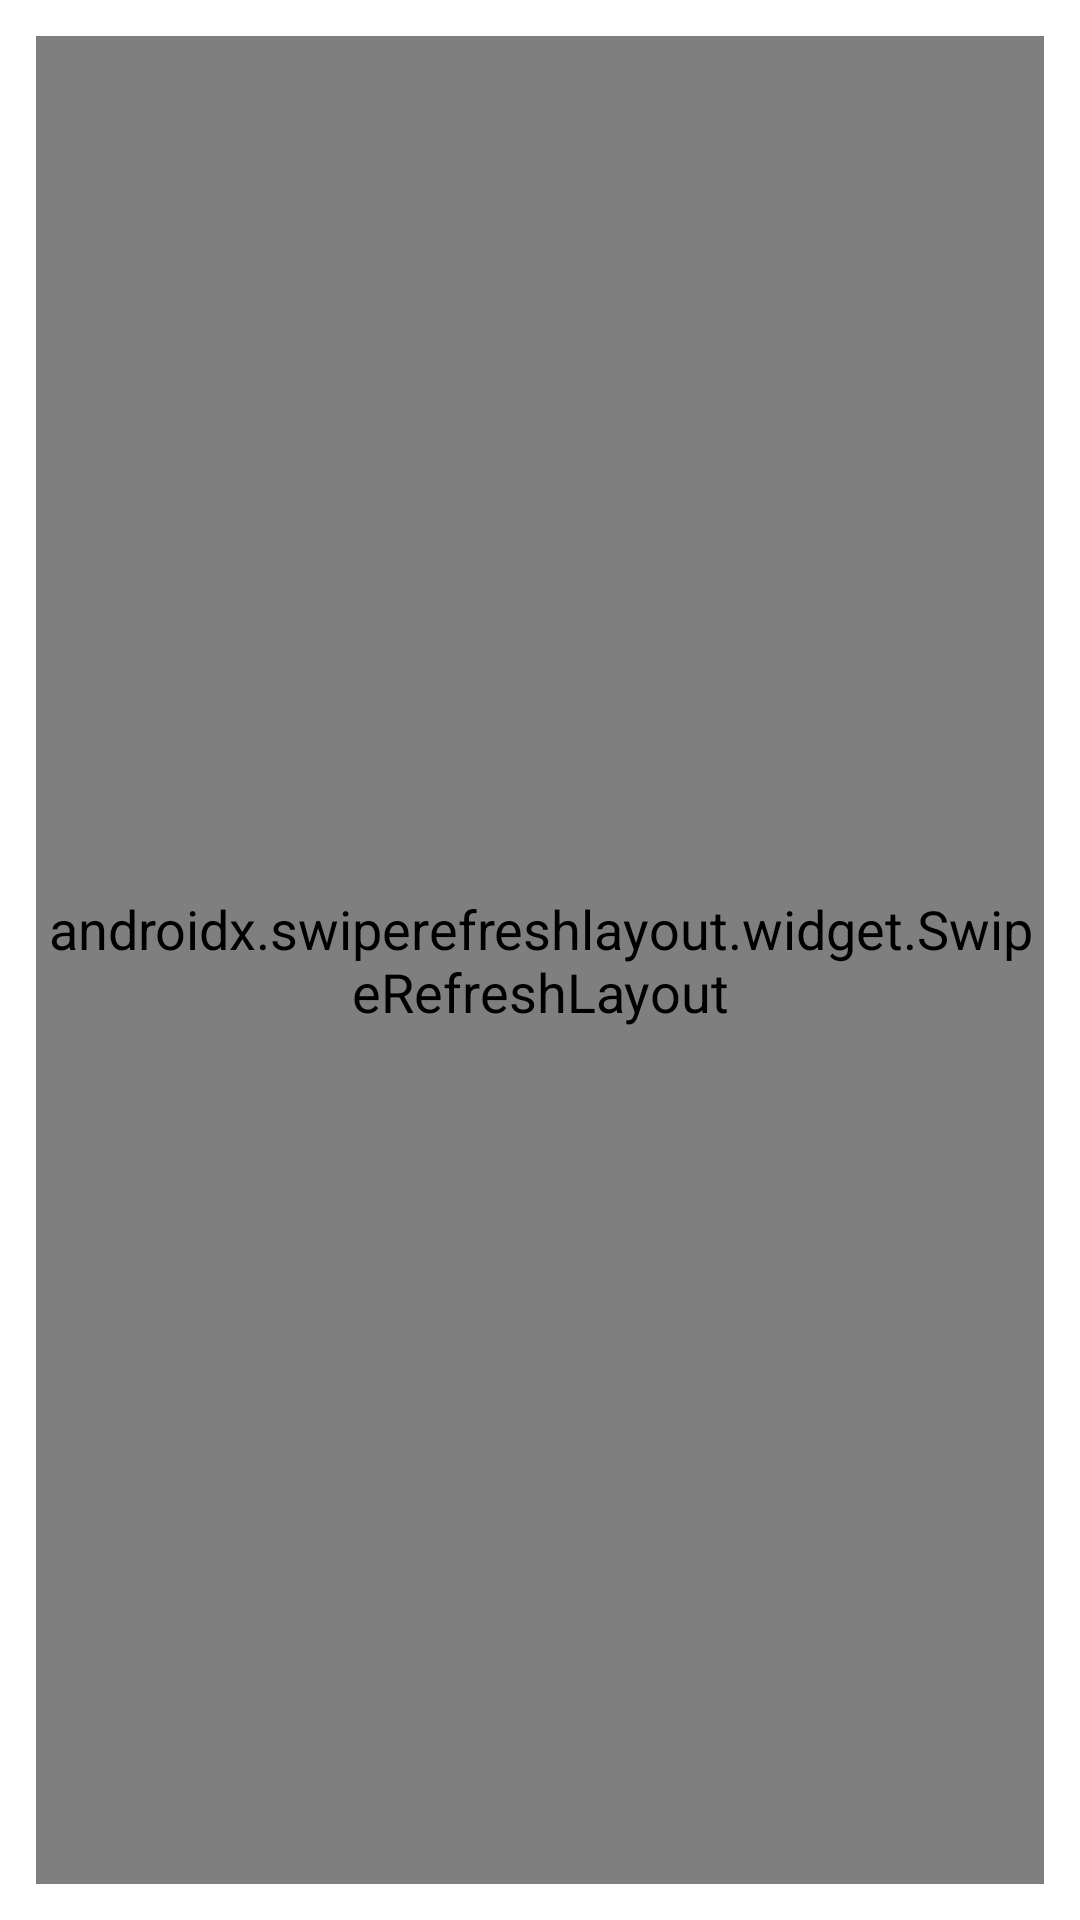

Write the Android layout XML for this screen, with the resource values it uses.
<!-- AndroidManifest.xml: application theme Theme.Livraison -->
<!-- res/layout/activity_deliveries_list.xml -->
<?xml version="1.0" encoding="utf-8"?>
<LinearLayout xmlns:android="http://schemas.android.com/apk/res/android"
    android:layout_width="match_parent"
    android:layout_height="match_parent"
    android:orientation="vertical"
    android:padding="12dp">

    <LinearLayout
        android:id="@+id/filterBar"
        android:layout_width="match_parent"
        android:layout_height="wrap_content"
        android:orientation="vertical"
        android:visibility="gone">

        <LinearLayout
            android:layout_width="match_parent"
            android:layout_height="wrap_content"
            android:orientation="horizontal">

            <com.google.android.material.textfield.TextInputLayout
                android:layout_width="0dp"
                android:layout_weight="1"
                android:layout_height="wrap_content"
                android:hint="Du (AAAA-MM-JJ)">
                <com.google.android.material.textfield.TextInputEditText
                    android:id="@+id/etFrom"
                    android:layout_width="match_parent"
                    android:layout_height="wrap_content"/>
            </com.google.android.material.textfield.TextInputLayout>

            <com.google.android.material.textfield.TextInputLayout
                android:layout_width="0dp"
                android:layout_weight="1"
                android:layout_marginStart="8dp"
                android:layout_height="wrap_content"
                android:hint="Au (AAAA-MM-JJ)">
                <com.google.android.material.textfield.TextInputEditText
                    android:id="@+id/etTo"
                    android:layout_width="match_parent"
                    android:layout_height="wrap_content"/>
            </com.google.android.material.textfield.TextInputLayout>
        </LinearLayout>

        <LinearLayout
            android:layout_width="match_parent"
            android:layout_height="wrap_content"
            android:orientation="horizontal">

            <com.google.android.material.textfield.TextInputLayout
                android:layout_width="0dp"
                android:layout_weight="1"
                android:layout_height="wrap_content"
                android:hint="État (LIVREE, EN_COURS, ...)">
                <com.google.android.material.textfield.TextInputEditText
                    android:id="@+id/etEtat"
                    android:layout_width="match_parent"
                    android:layout_height="wrap_content"/>
            </com.google.android.material.textfield.TextInputLayout>

            <com.google.android.material.textfield.TextInputLayout
                android:layout_width="0dp"
                android:layout_weight="1"
                android:layout_marginStart="8dp"
                android:layout_height="wrap_content"
                android:hint="N° commande">
                <com.google.android.material.textfield.TextInputEditText
                    android:id="@+id/etNoCde"
                    android:layout_width="match_parent"
                    android:layout_height="wrap_content"
                    android:inputType="number"/>
            </com.google.android.material.textfield.TextInputLayout>
        </LinearLayout>

        <com.google.android.material.button.MaterialButton
            android:id="@+id/btnApplyFilter"
            android:layout_width="match_parent"
            android:layout_height="wrap_content"
            android:text="Appliquer"/>
    </LinearLayout>

    <androidx.swiperefreshlayout.widget.SwipeRefreshLayout
        android:id="@+id/swipe"
        android:layout_width="match_parent"
        android:layout_height="0dp"
        android:layout_weight="1">

        <androidx.recyclerview.widget.RecyclerView
            android:id="@+id/recycler"
            android:layout_width="match_parent"
            android:layout_height="match_parent"/>
    </androidx.swiperefreshlayout.widget.SwipeRefreshLayout>
</LinearLayout>
<!-- resources referenced by this layout -->
<resources>
  <style name="Theme.Livraison" parent="Theme.Material3.DayNight">
          <item name="colorPrimary">@color/primary</item>
          <item name="colorOnPrimary">@color/on_primary</item>
          <item name="colorPrimaryContainer">@color/primary_dark</item>
          <item name="colorSecondary">@color/accent</item>
          <item name="colorOnSecondary">@color/on_accent</item>
          <item name="android:windowBackground">@color/bg</item>
          <item name="android:textSize">18sp</item>
          <item name="materialButtonStyle">@style/Widget.Livraison.Button</item>
      </style>
  <color name="primary">#0B5FFF</color>
  <color name="on_primary">#FFFFFF</color>
  <color name="primary_dark">#063FAA</color>
  <color name="accent">#FFB300</color>
  <color name="on_accent">#000000</color>
  <color name="bg">#FFFFFF</color>
  <style name="Widget.Livraison.Button" parent="Widget.Material3.Button">
          <item name="android:minHeight">64dp</item>
          <item name="android:textSize">18sp</item>
          <item name="android:textStyle">bold</item>
          <item name="android:paddingStart">20dp</item>
          <item name="android:paddingEnd">20dp</item>
      </style>
</resources>
